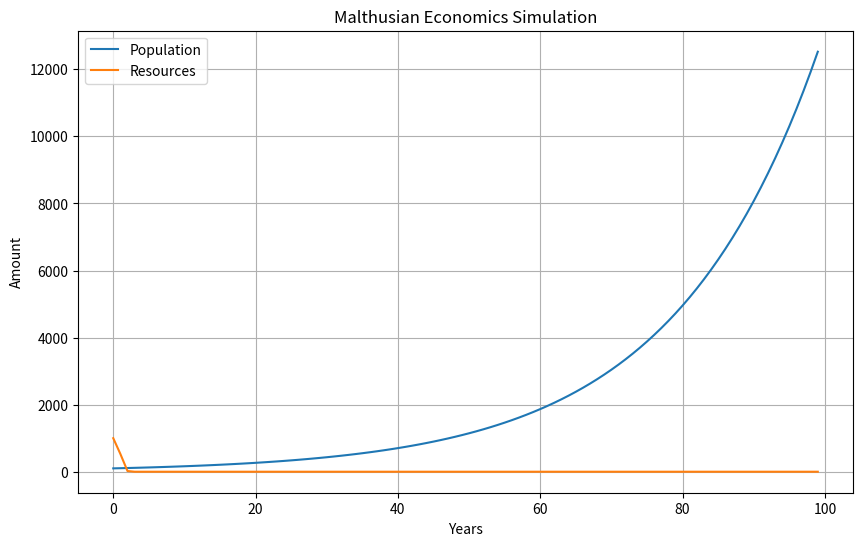

The script that saved this image:
import numpy as np
import matplotlib.pyplot as plt

# Define parameters
initial_population = 100  # Initial population size
initial_resources = 1000  # Initial amount of resources (e.g., food)
population_growth_rate = 0.05  # Annual population growth rate
resource_growth_rate = 0.03  # Annual resource growth rate
resource_consumption_per_capita = 5  # Amount of resources consumed per capita

# Simulation settings
num_years = 100  # Number of years to simulate

# Initialize arrays to store population and resource data
population = np.zeros(num_years)
resources = np.zeros(num_years)

# Set initial values
population[0] = initial_population
resources[0] = initial_resources

# Simulate the Malthusian model
for year in range(1, num_years):
    population[year] = population[year - 1] * (1 + population_growth_rate)
    resources[year] = resources[year - 1] * (1 + resource_growth_rate) - population[year - 1] * resource_consumption_per_capita

    # Ensure resources cannot go negative
    if resources[year] < 0:
        resources[year] = 0

# Plot the results
plt.figure(figsize=(10, 6))
plt.plot(population, label='Population')
plt.plot(resources, label='Resources')
plt.xlabel('Years')
plt.ylabel('Amount')
plt.title('Malthusian Economics Simulation')
plt.legend()
plt.grid(True)
plt.show()
